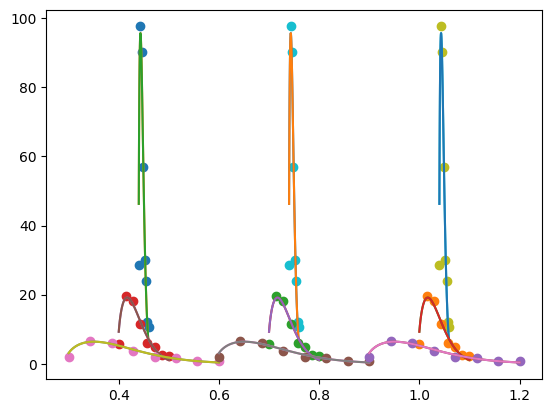

Here is the Python script that generated this plot:
import numpy as np
import numpy.ma as ma
import matplotlib.pyplot as plt
from scipy.integrate import quad
from scipy import stats
import math


# 默认打印禁止科学计数法
np.set_printoptions(suppress=True)
# 设置中文字体
plt.rcParams['font.sans-serif'] = ['SimHei']  # 使用 SimHei 字体
plt.rcParams['axes.unicode_minus'] = False  # 解决负号显示问题


def adjust_radius(radius_min, radius_max):
    """如果半径上下限相等，则微调radius_max，防止除零错误。"""
    # 转为numpy数组，方便处理
    radius_min = np.array(radius_min, dtype=float)
    radius_max = np.array(radius_max, dtype=float)

    # 找出相等的位置
    mask_equal = (radius_min == radius_max)

    # 微调
    radius_min[mask_equal] -= 1e-5
    radius_max[mask_equal] += 1e-5

    return radius_min, radius_max


def compute_elastoplastic_impact_duration(DEM_density, DEM_modulus, DEM_miu, DEM_radius, DEM_velocity, Pier_modulus, Pier_miu, sigma_y):
    # Johnson弹塑性碰撞时长
    sigma_yd = 1.0 * sigma_y  # pd/pm = 1.28 for steel material
    p_d = 3.0 * sigma_yd
    modulus_star = 1/((1-DEM_miu**2)/DEM_modulus + (1-Pier_miu**2)/Pier_modulus)
    radius_star = DEM_radius
    mass_star = DEM_density * 4/3 * np.pi * radius_star**3
    velocity_relative = DEM_velocity

    coeff1 = 3 * np.pi**(5/4) * 4**(3/4) / 10
    coeff2 = p_d / modulus_star
    coeff3 = (1/2 * mass_star * velocity_relative**2 / (p_d * radius_star**3))**(-1/4)
    coeff_re = np.sqrt(coeff1 * coeff2 * coeff3)

    coeff_re = np.minimum(coeff_re, 1.0)

    # 当速度比较小时，采用下式coeff_re2计算的恢复系数大于1，且与coeff_re相差较大，这说明使用p_d≈3.0σy不准确，故不采用
    # coeff_re2 = 3.7432822830305064 * np.sqrt(sigma_yd/modulus_star) * ((1/2*mass_star*velocity_relative**2)/(sigma_yd*radius_star**3))**(-1/8)

    def integrand(x):
        return 1 / np.sqrt(1 - x**(5/2))
    
    int_result, int_error = quad(integrand, 0, 1)

    delta_z_star = ((15*mass_star*velocity_relative**2) / (16*np.sqrt(radius_star)*modulus_star))**(2/5)
    t_elastic_origin = 2 * (delta_z_star/velocity_relative) * int_result

    # eq.(11.24), 本程序采用该式  
    t_elastic = 2.868265699194853 * (mass_star**2 / (radius_star*modulus_star**2 * (coeff_re*velocity_relative)))**(1/5)
    t_plastic = np.sqrt((np.pi * mass_star) / (8*radius_star*p_d))
    
    t_elastic_eq11_47 = 1.2 * coeff_re * t_plastic  # eq.(11.47)

    t_elastoplastic = t_elastic + t_plastic
    return t_elastic, t_elastoplastic

def compute_effective_flow_rate(pier_width, DEM_depth, radius_max, DEM_velocity):
    """计算桥墩有效宽度，根据截面形状调整。"""
    pier_width_effect = pier_width + 4 * radius_max
    DEM_depth_effect = DEM_depth
    effective_flow_rate = pier_width_effect * DEM_depth_effect * DEM_velocity
    
    return effective_flow_rate

def compute_Hertz_contact_forces(radius_min, radius_max, modulus_eq, dem_density, dem_velocity):
    """计算Hertz弹性接触理论中的接触力。"""
    radius_equ = (1/3 * (radius_max**2 + radius_max*radius_min + radius_min**2)) ** 0.5
    factor = (4/3) * modulus_eq**(2/5) * (5*np.pi/4)**(3/5) * dem_density**(3/5) * dem_velocity**(6/5)
    force_min = factor * radius_min**2
    force_max = factor * radius_max**2
    force_equ = factor * radius_equ**2

    coeff_force = 4/9 * (radius_max**2 + radius_max*radius_min + radius_min**2)
    force_average = coeff_force * (5*np.pi/4)**(3/5) * modulus_eq**(2/5) * dem_density**(3/5) * dem_velocity**(6/5)

    return force_min, force_max, force_equ, force_average


def compute_Thornton_contact_force(radius_min, radius_max, modulus_eq, dem_density, dem_velocity, sigma_y, distribute):
    """计算Thornton弹性/理想塑性-接触力的期望。"""

    F_single_min = np.zeros_like(dem_velocity)
    F_single_max = np.zeros_like(dem_velocity)
    E_Fmax_elastic = np.zeros_like(dem_velocity)
    E_Fmax_plastic = np.zeros_like(dem_velocity)
    E_Fmax = np.zeros_like(dem_velocity)

    # 计算弹性碰撞结果
    const_F_elastic = (4/3) * modulus_eq**0.4 * (5 * dem_density * np.pi * dem_velocity**2 / 4)**0.6
    F_single_min_elastic = const_F_elastic * radius_min**2
    F_single_max_elastic = const_F_elastic * radius_max**2
    #E_Fmax_elastic = (4/9) * (radius_max**2 + radius_max*radius_min + radius_min**2) * modulus_eq**0.4 * (5 * dem_density * np.pi * dem_velocity**2 / 4)**0.6

    # 计算塑性碰撞结果
    velocity_y = np.sqrt(np.pi**4/40) * (sigma_y**5 / (dem_density * modulus_eq**4))**0.5  # np.sqrt(np.pi**4/40)=1.560521475613219791

    const_F_plastic = np.sqrt((sigma_y**3*np.pi**3/(6*modulus_eq**2))**2 + np.pi**2*sigma_y*4/3*dem_density*(dem_velocity**2-velocity_y**2))
    F_single_min_plastic = const_F_plastic * radius_min**2
    F_single_max_plastic = const_F_plastic * radius_max**2
    #E_Fmax_elastic = (4/9) * (radius_max**2 + radius_max*radius_min + radius_min**2) * modulus_eq**0.4 * (5 * dem_density * np.pi * dem_velocity**2 / 4)**0.6

    def integrate_r(r, const_F):
            return const_F * r**2

    if distribute == 'uniform':

        def integrand_unif_distribute(r_min, r_max, const_F, field_x,field_n):
            """计算均匀分布下的接触力"""
            # 1. 截断均匀分布 (uniform 在 [r_min, r_max] 上天然归一化)
            data_expanded = np.repeat(field_x, field_n)
            dist_unif = stats.uniform(loc=r_min, scale=r_max - r_min)
            print(f"截断均匀分布 Uniform:\t loc={r_min:.4f}, scale={r_max - r_min:.4f}")
            # 执行数值积分，计算均匀分布下的期望接触力
            unif_result, unif_error = quad(lambda r: integrate_r(r,const_F) * dist_unif.pdf(r), r_min, r_max)

            x_plot = np.linspace(r_min, r_max, 100)
            plt.plot(x_plot, dist_unif.pdf(x_plot))
            return unif_result

        # 计算所有粒径范围的期望接触力
        for i in range(len(dem_velocity)):
            # 展开数据用于拟合
            field_x = np.linspace(radius_min[i], radius_max[i], 8)
            field_n = np.array([19, 65, 60, 38, 20, 16, 8, 7])
            plt.plot(field_x, field_n/((field_x[1] - field_x[0]) * field_n.sum()), 'o')

            E_Fmax_elastic[i] = integrand_unif_distribute(radius_min[i], radius_max[i], const_F_elastic[i], field_x,field_n)
            E_Fmax_plastic[i] = integrand_unif_distribute(radius_min[i], radius_max[i], const_F_plastic[i], field_x,field_n)


    elif distribute == 'normal':

        def integrand_norm_distribute(r_min, r_max, const_F, field_x,field_n):
            """计算正态分布下的接触力"""
            # 2. 截断正态分布
            data_expanded = np.repeat(field_x, field_n)

            mu = (r_max + r_min) / 2
            sigma = np.std(data_expanded, ddof=1)  # 无偏估计
            a, b = (r_min - mu) / sigma, (r_max - mu) / sigma
            dist_norm = stats.truncnorm(a, b, loc=mu, scale=sigma)
            diff_cdf = (dist_norm.cdf(r_max) - dist_norm.cdf(r_min))
            print(f"截断正态分布 TruncNorm:\t mu={mu:.4f}, sigma={sigma:.4f}, a={a:.4f}, b={b:.4f}")
            # 执行数值积分，计算均匀分布下的期望接触力
            norm_result, norm_error = quad(lambda r: integrate_r(r,const_F) * dist_norm.pdf(r)/diff_cdf, r_min, r_max)

            x_plot = np.linspace(r_min, r_max, 100)
            plt.plot(x_plot, dist_unif.pdf(x_plot)/diff_cdf)
            return norm_result
  
        # 计算所有粒径范围的期望接触力
        for i in range(len(dem_velocity)):
            # 展开数据用于拟合
            field_x = np.linspace(radius_min[i], radius_max[i], 8)
            field_n = np.array([19, 65, 60, 38, 20, 16, 8, 7])
            plt.plot(field_x, field_n/((field_x[1] - field_x[0]) * field_n.sum()), 'o')

            E_Fmax_elastic[i] = integrand_norm_distribute(radius_min[i], radius_max[i], const_F_elastic[i], field_x,field_n)
            E_Fmax_plastic[i] = integrand_norm_distribute(radius_min[i], radius_max[i], const_F_plastic[i], field_x,field_n)

    elif distribute == 'weibull_r':

        def integrand_weibull_r_distribute(r_min, r_max, const_F, field_x,field_n):
            """计算weibull分布下的接触力"""
            # 3. 截断 Weibull 右偏
            data_expanded = np.repeat(field_x, field_n)

            c_wei_r, loc_wei_r, scale_wei_r = stats.weibull_min.fit(data_expanded)
            a_r, b_r = (r_min - loc_wei_r) / scale_wei_r, (r_max - loc_wei_r) / scale_wei_r
            weibull_r_dist = stats.truncweibull_min(c_wei_r, a_r, b_r, loc=loc_wei_r, scale=scale_wei_r)
            diff_cdf = (weibull_r_dist.cdf(r_max) - weibull_r_dist.cdf(r_min))
            print(f"截断Weibull右偏 TruncWeibullMin_r:\t c={c_wei_r:.4f}, loc={loc_wei_r:.4f}, scale={scale_wei_r:.4f}, a={a_r:.4f}, b={b_r:.4f}")
            # 执行数值积分，计算均匀分布下的期望接触力
            weibull_r_result, weibull_r_error = quad(lambda r: integrate_r(r,const_F) * weibull_r_dist.pdf(r)/diff_cdf, r_min, r_max)

            x_plot = np.linspace(r_min, r_max, 100)
            plt.plot(x_plot, weibull_r_dist.pdf(x_plot)/diff_cdf)

            return weibull_r_result

        # 计算所有粒径范围的期望接触力
        for i in range(len(dem_velocity)):
            # 展开数据用于拟合
            field_x = np.linspace(radius_min[i], radius_max[i], 8)
            field_n = np.array([19, 65, 60, 38, 20, 16, 8, 7])
            plt.plot(field_x, field_n/((field_x[1] - field_x[0]) * field_n.sum()), 'o')

            E_Fmax_elastic[i] = integrand_weibull_r_distribute(radius_min[i], radius_max[i], const_F_elastic[i], field_x,field_n)
            E_Fmax_plastic[i] = integrand_weibull_r_distribute(radius_min[i], radius_max[i], const_F_plastic[i], field_x,field_n)

    elif distribute == 'weibull_l':

        def integrand_weibull_l_distribute(r_min, r_max, const_F, field_x,field_n):
            """计算weibull分布下的接触力"""
            # 4. 截断 Weibull 左偏（用反向数据拟合）
            data_expanded = np.repeat(field_x, field_n)

            c_wei_l, loc_wei_l, scale_wei_l = stats.weibull_min.fit(np.repeat(field_x, field_n[::-1]))
            a_l, b_l = (r_min - loc_wei_l) / scale_wei_l, (r_max - loc_wei_l) / scale_wei_l
            weibull_l_dist = stats.truncweibull_min(c_wei_l, a_l, b_l, loc=loc_wei_l, scale=scale_wei_l)
            diff_cdf = (weibull_l_dist.cdf(r_max) - weibull_l_dist.cdf(r_min))
            print(f"截断Weibull左偏 TruncWeibullMin_l:\t c={c_wei_l:.4f}, loc={loc_wei_l:.4f}, scale={scale_wei_l:.4f}, a={a_l:.4f}, b={b_l:.4f}")
            # 执行数值积分，计算均匀分布下的期望接触力
            weibull_l_result, weibull_l_error = quad(lambda r: integrate_r(r,const_F) * weibull_l_dist.pdf(r)/diff_cdf, r_min, r_max)
            
            x_plot = np.linspace(r_min, r_max, 100)
            plt.plot(x_plot, weibull_l_dist.pdf(x_plot)/diff_cdf)

            return weibull_l_result

        # 计算所有粒径范围的期望接触力
        for i in range(len(dem_velocity)):
            # 展开数据用于拟合
            field_x = np.linspace(radius_min[i], radius_max[i], 8)
            field_n = np.array([19, 65, 60, 38, 20, 16, 8, 7])
            plt.plot(field_x, field_n/((field_x[1] - field_x[0]) * field_n.sum()), 'o')

            E_Fmax_elastic[i] = integrand_weibull_l_distribute(radius_min[i], radius_max[i], const_F_elastic[i], field_x,field_n)
            E_Fmax_plastic[i] = integrand_weibull_l_distribute(radius_min[i], radius_max[i], const_F_plastic[i], field_x,field_n)

    elif distribute == 'exponential':

        def integrand_expo_distribute(r_min, r_max, const_F, field_x,field_n):
            """计算指数分布下的接触力"""
            # 5. 截断指数分布
            data_expanded = np.repeat(field_x, field_n)

            b_fit, loc_fit, scale_fit = stats.truncexpon.fit(data_expanded)
            dist_expo = stats.truncexpon(b_fit, loc=loc_fit, scale=scale_fit)
            diff_cdf = (dist_expo.cdf(r_max) - dist_expo.cdf(r_min))
            # 执行数值积分，计算均匀分布下的期望接触力
            expo_result, expo_error = quad(lambda r: integrate_r(r,const_F) * dist_expo.pdf(r)/diff_cdf, r_min, r_max)
            
            x_plot = np.linspace(r_min, r_max, 100)
            plt.plot(x_plot, dist_expo.pdf(x_plot)/diff_cdf)

            return expo_result

        # 计算所有粒径范围的期望接触力
        for i in range(len(dem_velocity)):
            # 展开数据用于拟合
            field_x = np.linspace(radius_min[i], radius_max[i], 8)
            field_n = np.array([19, 65, 60, 38, 20, 16, 8, 7])
            plt.plot(field_x, field_n/((field_x[1] - field_x[0]) * field_n.sum()), 'o')

            E_Fmax_elastic[i] = integrand_expo_distribute(radius_min[i], radius_max[i], const_F_elastic[i], field_x,field_n)
            E_Fmax_plastic[i] = integrand_expo_distribute(radius_min[i], radius_max[i], const_F_plastic[i], field_x,field_n)
         
    # 用mask选择结果，分别赋值
    mask_elastic = dem_velocity <= velocity_y      # 低速冲击掩码，True表示速度小于等于临界速度
    mask_plastic = ~mask_elastic                       # 高速冲击掩码，True表示速度大于临界速度
    
    F_single_min = np.zeros_like(dem_velocity)
    F_single_min[mask_elastic] = F_single_min_elastic[mask_elastic]
    F_single_min[mask_plastic] = F_single_min_plastic[mask_plastic]
    
    F_single_max = np.zeros_like(dem_velocity)
    F_single_max[mask_elastic] = F_single_max_elastic[mask_elastic]
    F_single_max[mask_plastic] = F_single_max_plastic[mask_plastic]
    
    E_Fmax[mask_elastic] = E_Fmax_elastic[mask_elastic]
    E_Fmax[mask_plastic] = E_Fmax_plastic[mask_plastic]

    return velocity_y, F_single_min, F_single_max, E_Fmax

def compute_total_impact_force_triangle(DEM_flow_rate, Pier_shape, ratio_solid, radius_min, radius_max, impact_angle_deg, impact_duration, E_Fmax):
    """根据三角形脉冲计算碰撞过程中总冲击力和相关时间离散参数。"""
    flow_time = 1  # s
    volume_total = DEM_flow_rate * flow_time
    #radius_avg = np.sqrt(1/3 * (radius_max**2 + radius_max*radius_min + radius_min**2))
    radius_avg = (radius_max + radius_min)/2
    number_of_DEM = math.ceil(ratio_solid * volume_total / (4/3 * np.pi * (radius_avg**3 )))
    t_per_DEM = flow_time / number_of_DEM
    num_pieces = max(math.ceil(impact_duration/t_per_DEM),1)

    array_size = 100

    length = array_size // 2
    if array_size % 2 == 0:
        front = np.linspace(0, 1, length)
        end = np.linspace(1, 0, length)
        pulse_array = np.concatenate([front, end[1:], np.array([0])])
    else:
        front = np.linspace(0, 1, length + 1)
        end = np.linspace(1, 0, length + 1)
        pulse_array = np.concatenate([front, end[1:]])  # 例如 array_size = 101
    pulse_array = pulse_array[:array_size]  # 最终强制长度一致（保险）

    multi_pulse_arrays = []
    length_add = round(length * 2*t_per_DEM/impact_duration)
    # 对基础数组进行平移，生成其余数组
    for i in range(num_pieces):
        shifted_array = np.concatenate([np.zeros(i*length_add), pulse_array, np.zeros((num_pieces - i-1)*length_add)])
        multi_pulse_arrays.append(shifted_array)
    
    time_pulse = np.linspace(0, (len(shifted_array) - 1) * t_per_DEM, len(shifted_array))

    # 将所有数组进行求和
    sum_array = np.sum(multi_pulse_arrays, axis=0)

    # 绘制所有数组和它们的和
    plt.figure(figsize=(10, 6))
    for i, array in enumerate(multi_pulse_arrays):
        plt.plot(time_pulse, array, label=f'Array {i+1}')

    plt.plot(time_pulse,sum_array, label='Sum of Arrays', color='red', linewidth=2)
    plt.legend()
    plt.title('三角脉冲波形之和 vs 时间')
    plt.xlabel('时间(s)')
    plt.ylabel('脉冲强度')
    plt.grid(True)
    plt.show()

    angle_impact = np.sin(np.radians(impact_angle_deg))

    if Pier_shape == 'round':
        gamma_space = np.pi/4
    elif Pier_shape =='square':
        gamma_space = 1
    else:    
        raise ValueError('Shape Of Section Not Found!')
    
    if t_per_DEM >= (impact_duration/2):
        total_force = gamma_space * angle_impact * E_Fmax
    else:
        total_force = gamma_space * angle_impact * E_Fmax * np.max(sum_array)
    
    return num_pieces, t_per_DEM, total_force

def compute_total_impact_force_sine(DEM_flow_rate, Pier_shape, ratio_solid, radius_min, radius_max, impact_angle_deg, impact_duration, E_Fmax):
    """根据正弦脉冲计算碰撞过程中总冲击力和相关时间离散参数。"""
    try:
        # 确保输入参数为numpy数组
        DEM_flow_rate = np.array(DEM_flow_rate, dtype=float)
        impact_duration = np.array(impact_duration, dtype=float)
        E_Fmax = np.array(E_Fmax, dtype=float)
        
        flow_time = np.ones_like(E_Fmax)  # s
        volume_total = DEM_flow_rate * flow_time
        radius_avg = (radius_max + radius_min) / 2
        number_of_DEM = np.ceil(ratio_solid * volume_total / (4/3 * np.pi * (radius_avg**3)))
        t_per_DEM = flow_time / number_of_DEM
        angle_impact = np.sin(np.radians(impact_angle_deg))

        # 计算 num_pieces 并确保其为整数
        num_pieces = np.maximum(np.ceil(impact_duration / t_per_DEM), 1).astype(int)
        num_points = 1000

        coeff_sin_total = np.zeros_like(E_Fmax)

        # 向量化计算
        for k in range(len(E_Fmax)):
            t_pieces = np.linspace(0, impact_duration[k], num_pieces[k] * num_points).reshape(num_pieces[k], num_points)
            t_per_DEM_k = t_per_DEM[k]
            sin_total = np.zeros((num_pieces[k], num_points))

            for i in range(num_pieces[k]):
                t_piece = t_pieces[i]
                sin_array = np.sin((np.pi / impact_duration[k]) * (t_piece - t_per_DEM_k * np.arange(i + 1).reshape(-1, 1)))
                sin_array[sin_array < 0] = 0
                sin_total[i] = np.sum(sin_array, axis=0)
                #print('i=', i, 'k=', k)

            coeff_sin_total[k] = np.max(sin_total)

            # 移除绘图代码，以减少不必要的计算和提高效率
            # plt.plot(t_pieces[i], sin_total[i], '-*')
            # plt.xlabel('Time (s)')
            # plt.ylabel('Function value')
            # plt.title('Function value over time')
            # plt.show()

        # 根据桥墩形状设置 gamma_space
        if Pier_shape == 'round':
            gamma_space = np.pi / 4
        elif Pier_shape == 'square':
            gamma_space = 1
        else:    
            raise ValueError('Shape Of Section Not Found!')

        # 计算总冲击力
        total_force = gamma_space * angle_impact * coeff_sin_total * E_Fmax
        return num_pieces, t_per_DEM, total_force

    except Exception as e:
        print(f"Error in compute_total_impact_force_sine: {e}")
        return None, None, None


def compute_total_impact_force_sine_old(DEM_flow_rate, Pier_shape, ratio_solid, radius_min, radius_max, impact_angle_deg, impact_duration, E_Fmax):
    """根据正弦脉冲计算碰撞过程中总冲击力和相关时间离散参数。"""
    flow_time = np.ones_like(E_Fmax)  # s
    volume_total = DEM_flow_rate * flow_time
    radius_avg = (radius_max + radius_min)/2
    number_of_DEM = np.ceil(ratio_solid * volume_total / (4/3 * np.pi * (radius_avg**3 )))
    t_per_DEM = flow_time / number_of_DEM
    angle_impact = np.sin(np.radians(impact_angle_deg))

    num_pieces = np.maximum(np.ceil(impact_duration/t_per_DEM),1).astype(int)
    num_points = 1000

    coeff_sin_total = np.zeros_like(E_Fmax)

    for k in range(len(E_Fmax)):
        t_pieces  = np.zeros((num_pieces[k],num_points)) 
        sin_total = np.zeros((num_pieces[k],num_points))

        for i in range(num_pieces[k]):
            sin_array = np.zeros(num_points)
            t_pieces[i] = np.linspace(i*t_per_DEM[k], (i+1)*t_per_DEM[k], num_points)
    
            for j in range(i+1):
                sin_array = np.sin((np.pi/impact_duration[k])*(t_pieces[i]-j*t_per_DEM[k]))
    
                sin_array[sin_array < 0] = 0
    
                sin_total[i] = sin_total[i] + sin_array
                #print(f"i={i}, j={j},k={k}")
                
            plt.plot(t_pieces[i], sin_total[i],'-*')
            plt.xlabel('Time (s)')
            plt.ylabel('Function value')
            plt.title('Function value over time')
        #plt.show()
        coeff_sin_total[k] = np.max(sin_total)
        #plt.plot(np.array([0,impact_duration]),np.array([np.max(sin_total), np.max(sin_total)]),'-.*r')
        #plt.plot(np.array([impact_duration,impact_duration]),np.array([0, np.max(sin_total)]),'-.*r')
        #plt.show()

    if Pier_shape == 'round':
        gamma_space = np.pi/4
    elif Pier_shape =='square':
        gamma_space = 1
    else:    
        raise ValueError('Shape Of Section Not Found!')

    total_force = gamma_space * angle_impact * coeff_sin_total * E_Fmax

    return num_pieces, t_per_DEM, total_force

if __name__ == '__main__':
    # 参数定义

    # This study
    case_number = 9
    DEM_Volumn = np.linspace(2000, 2000, case_number)      # 碎屑流方量：m^3
    DEM_depth = (3.2 + (14.0-3.2)/(8000-1000) * (DEM_Volumn-1000))
    print('DEM_Volumn:', DEM_Volumn)      
    #  Prticle size: 0.3-0.6: 16000m^3方量：20m；8000m^3方量：13.5-14.5m/12.7m/s；4000m^3方量：6.4-8.3m/12m/s；2000m^3方量：3.9-4.9m/11m/s；1000m^3方量：2.9-3.45m/10.8m/s
    #  Prticle size: 0.6-1.2: 16000m^3方量：20m；8000m^3方量：12m；4000m^3方量：8m；2000m^3方量：4m；1000m^3方量：2.4m
    #  Prticle size: 0.3-1.2: 16000m^3方量：20m；8000m^3方量：12m；4000m^3方量：8m；2000m^3方量：4m；1000m^3方量：2.4m
    DEM_velocity = 11.5 * np.ones(case_number)      # m/s
    DEM_density = 2550 * np.ones(case_number)      # kg/m3  花岗岩密度2500kg/m3
    DEM_modulus = 50e9 * np.ones(case_number)      # Pa   花岗岩弹性模量50-100GPa
    DEM_miu = 0.2 * np.ones(case_number)          # Poisson's ratio  花岗岩泊松比0.1-0.3
    DEM_strength = 30e6 * np.ones(case_number)     # 花岗岩强度 Pa
    c_radius = np.array([0.45,0.75,1.05])
    r_radius = np.array([0.01,0.05,0.15])
    radius_min = np.repeat(c_radius, 3) - np.tile(r_radius, 3)  # m
    radius_max = np.repeat(c_radius, 3) + np.tile(r_radius, 3)  # m

    ratio_solid = np.pi/6.0 * np.ones(case_number) # 固相体积分数np.pi/6.0
    impact_angle_deg = 90 * np.ones(case_number)   # 冲击角度 °
    
    # Pier_shape = 'square'
    Pier_shape = 'round'
    Pier_width = 2.2 * np.ones(case_number)        # m
    Pier_modulus = 30e9 * np.ones(case_number)    # Pa 混凝土弹性模量:31GPa
    Pier_miu = 0.2 * np.ones(case_number)          # 混凝土Poisson's ratio ：0.2
    Pier_strength = 30e6 * np.ones(case_number)          # Pa C30混凝土强度:30 MPa
    
    # 调整半径
    radius_min, radius_max = adjust_radius(radius_min, radius_max)
    print('radius_min, radius_max=', radius_min, radius_max)
    DEM_flow_rate = compute_effective_flow_rate(Pier_width, DEM_depth, radius_max, DEM_velocity)    # m^3/s
    sigma_y = np.minimum(DEM_strength, Pier_strength)

    # 计算冲击时间
    impact_duration_elastic, impact_duration_elastoplastic = compute_elastoplastic_impact_duration(DEM_density, DEM_modulus, DEM_miu, radius_max, DEM_velocity, Pier_modulus, Pier_miu, sigma_y)
    #print('impact_duration_elastic =', np.round(impact_duration_elastic,9), 's')
    #print('impact_duration_elastoplastic =', np.round(impact_duration_elastoplastic,9), 's')

    # 计算等效弹性模量
    modulus_equ = 1 / ((1-Pier_miu**2) / Pier_modulus + (1-DEM_miu**2) / DEM_modulus)

    # Hertz弹性接触理论计算冲击力（接触力）
    force_min, force_max, force_equ, force_average = compute_Hertz_contact_forces(radius_min, radius_max, modulus_equ, DEM_density, DEM_velocity)
    #print('[Hertz Elastic Theory]: ', '\n\tF_min=', np.round(force_min/1000,3), '\n\tF_max=',np.round(force_max/1000,3),'\n\tF_average=',np.round(force_average/1000,3),'kN')

    # Thornton弹性-理想塑性接触理论计算冲击力（接触力）
    #print('[Thornton Elasto-Plastic Theory]: ')
    # 'exponential','uniform','normal','weibull_l','weibull_r'
    v_y, F_min, F_max, E_Fmax = compute_Thornton_contact_force(radius_min, radius_max, modulus_equ, DEM_density, DEM_velocity, sigma_y, 'weibull_r')
    #print(f'\tF_min = {np.round(F_min/1000,3)}, \n\tF_max = {np.round(F_max/1000,3)}, \n\tforce_average = {np.round(E_Fmax/1000,3)}', 'kN')

    # 碰撞过程时间离散性和总冲击力
    #num_pieces, t_per_DEM, total_force = compute_total_impact_force_triangle( DEM_flow_rate, Pier_shape, ratio_solid, radius_min, radius_max, impact_angle_deg, impact_duration_elastoplastic, E_Fmax)
    num_pieces, t_per_DEM, total_force = compute_total_impact_force_sine(DEM_flow_rate, Pier_shape, ratio_solid, radius_min, radius_max, impact_angle_deg, impact_duration_elastoplastic, E_Fmax)
    
    print(
    f"\tNumber of 3D particles in a single period = {np.round(num_pieces)}"
    f"\n\tt_per_DEM = {np.round(t_per_DEM, 5)}"
    f"\n\tDEM_velocity = {DEM_velocity}"
    f"\n\tsingle_particle_min = {np.round(radius_min, 3)} m"
    f"\n\tsingle_particle_max = {np.round(radius_max, 3)} m"
    f"\n\tsingle_force_min = {np.round(0.001*F_min, 1)} kN"
    f"\n\tsingle_force_max = {np.round(0.001*F_max, 1)} kN"
    f"\n\ttotal_force = {np.round(0.001*total_force, 1)} kN"
)
    plt.show()


    ''' 
    # Choi et al. 2020参数
    DEM_velocity = 1.8      # m/s
    DEM_depth = 0.031       # m
    DEM_density = 2500      # kg/m3  玻璃密度2500kg/m3
    DEM_modulus = 55e9      # Pa  玻璃弹性模量55GPa
    DEM_miu = 0.25          # Poisson's ratio  玻璃泊松比0.25
    radius_min = 10.0e-3/2   # m
    radius_max = 10.0e-3/2   # m
    ratio_solid = np.pi/6.0 # 固相体积分数np.pi/6.0
    impact_angle_deg = 90   # 冲击角度 °

    Pier_shape = 'square'
    # Pier_shape = 'round'
    Pier_width = 0.2        # m
    Pier_modulus = 3.0e9    # Pa PMMA:3.0GPa
    Pier_miu = 0.3          # Poisson's ratio 
    sigma_y = 50e6          # Pa PMMA:50 - 77 MPa
    

    # Barbara et al. 2010 参数
    DEM_density = 1530      # kg/m3
    DEM_depth = 0.025       # m
    DEM_modulus = 30e9      # Pa
    DEM_miu = 0.30          # Poisson's ratio
    DEM_velocity = 2.9      # m/s
    radius_min = 0.3e-3/2   # m
    radius_max = 6.0e-3/2   # m
    ratio_solid = 0.4 #np.pi/6.0 # 固相体积分数
    impact_angle_deg = 51   # 冲击角度 °

    #Pier_shape = 'square'
    Pier_shape = 'round'
    Pier_width = 0.025      # m
    Pier_modulus = 4.0e9    # Pa PVC:2.4GPa - 4.1GPa
    Pier_miu = 0.3          # Poisson's ratio PVC:0.38
    sigma_y = 40e6          # Pa PVC:40 - 44 MPa
    

    # Zhong et al. 2022 参数
    DEM_density = 1550      # kg/m3
    DEM_depth = 0.8         # m
    DEM_modulus = 30e9      # Pa
    DEM_miu = 0.30          # Poisson's ratio
    DEM_velocity = 28.23    # m/s
    radius_min = 0.1        # m
    radius_max = 0.2        # m
    ratio_solid = np.pi/6.0 # 固相体积分数
    impact_angle_deg = 60   # 冲击角度 °

    #Pier_shape = 'square'
    Pier_shape = 'round'
    Pier_width = 1.8        # m
    Pier_modulus = 32.5e9   # Pa 30GPa - 32.5GPa
    Pier_miu = 0.3          # Poisson's ratio
    sigma_y = 40e6          # Pa

    # Wang et al. 2025 参数
    DEM_density = 2550      # kg/m3
    DEM_depth = 0.05        # m
    DEM_modulus = 60e9      # Pa
    DEM_miu = 0.25          # Poisson’s ratio
    DEM_velocity = 1.6      # m/s
    radius_min = 4.0e-3     # m
    radius_max = 4.0e-3     # m
    ratio_solid = 0.45      # 固相体积分数
    impact_angle_deg = 72   # 冲击角度 °

    #Pier_shape = 'square'
    Pier_shape = 'round'
    Pier_width = 0.1
    Pier_modulus = 3.2e9    # Pa
    Pier_miu = 0.35         # Poisson’s ratio
    sigma_y = 30e6          # Pa
    '''
